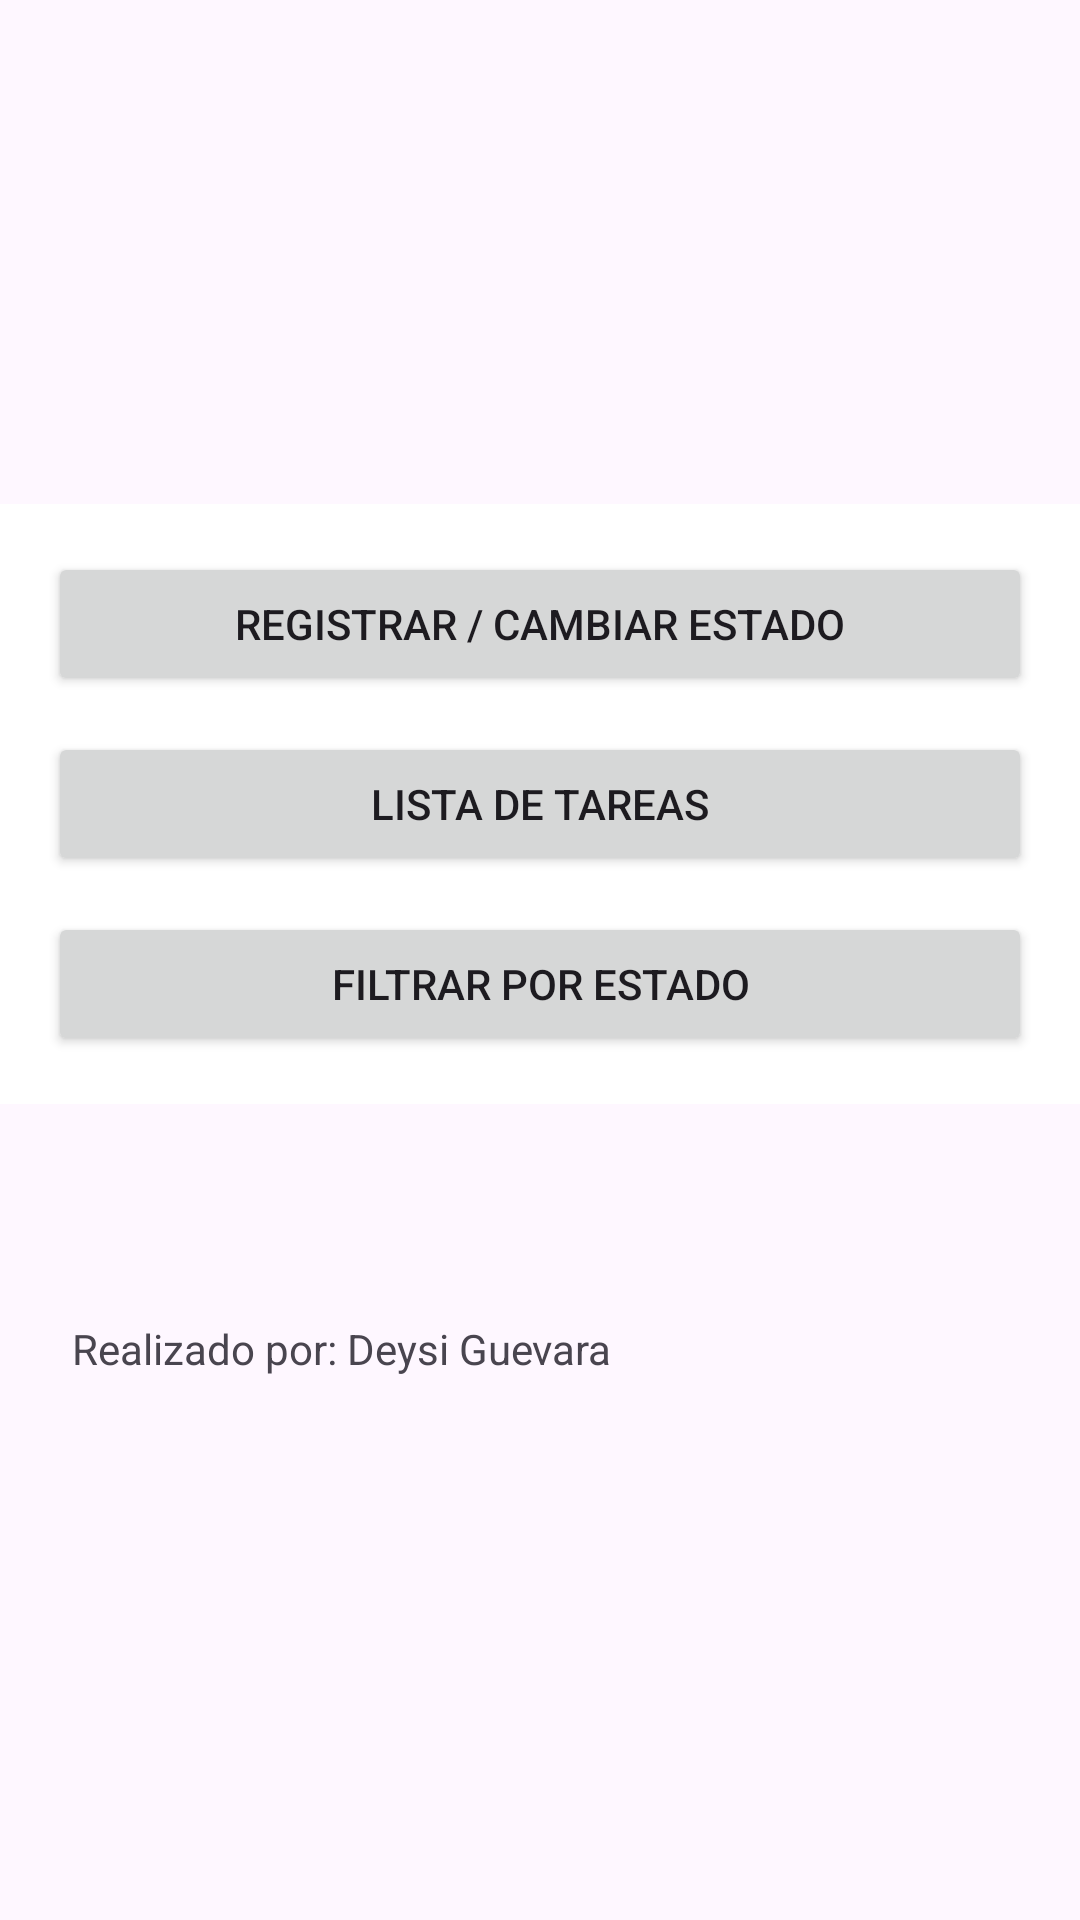

Reconstruct the res/layout file that produces this screen, plus the resources it refers to.
<!-- AndroidManifest.xml: application theme Theme.Application_AgendaEventos -->
<!-- res/layout/activity_main.xml -->
<?xml version="1.0" encoding="utf-8"?>
<androidx.constraintlayout.widget.ConstraintLayout
    xmlns:android="http://schemas.android.com/apk/res/android"
    xmlns:app="http://schemas.android.com/apk/res-auto"
    xmlns:tools="http://schemas.android.com/tools"
    android:id="@+id/main"
    android:layout_width="match_parent"
    android:layout_height="match_parent"
    tools:context=".MainActivity">

    <LinearLayout
        android:id="@+id/layoutMenu"
        android:layout_width="0dp"
        android:layout_height="wrap_content"
        android:background="#FFFFFF"
        android:orientation="vertical"
        android:padding="16dp"
        app:layout_constraintBottom_toBottomOf="parent"
        app:layout_constraintEnd_toEndOf="parent"
        app:layout_constraintHorizontal_bias="0.0"
        app:layout_constraintStart_toStartOf="parent"
        app:layout_constraintTop_toTopOf="parent"
        app:layout_constraintVertical_bias="0.382">

        <Button
            android:id="@+id/cmdRegistrarTarea"
            android:layout_width="match_parent"
            android:layout_height="wrap_content"
            android:onClick="cmdRegistrarTarea_OnClick"
            android:text="Registrar / Cambiar estado" />

        <Button
            android:id="@+id/cmdListaTareas"
            android:layout_width="match_parent"
            android:layout_height="wrap_content"
            android:layout_marginTop="12dp"
            android:onClick="cmdListaTareas_OnClick"
            android:text="Lista de tareas" />

        <Button
            android:id="@+id/cmdEstados"
            android:layout_width="match_parent"
            android:layout_height="wrap_content"
            android:layout_marginTop="12dp"
            android:onClick="cmdEstados_OnClick"
            android:text="Filtrar por estado" />
    </LinearLayout>

    <TextView
        android:id="@+id/textView"
        android:layout_width="wrap_content"
        android:layout_height="wrap_content"
        android:layout_marginStart="73dp"
        android:layout_marginTop="72dp"
        android:layout_marginEnd="156dp"
        android:text="Realizado por: Deysi Guevara"
        app:layout_constraintEnd_toEndOf="parent"
        app:layout_constraintHorizontal_bias="1.0"
        app:layout_constraintStart_toStartOf="parent"
        app:layout_constraintTop_toBottomOf="@+id/layoutMenu" />

</androidx.constraintlayout.widget.ConstraintLayout>
<!-- resources referenced by this layout -->
<resources>
  <style name="Theme.Application_AgendaEventos" parent="Base.Theme.Application_AgendaEventos" />
  <style name="Base.Theme.Application_AgendaEventos" parent="Theme.Material3.DayNight.NoActionBar">
          
          
      </style>
</resources>
